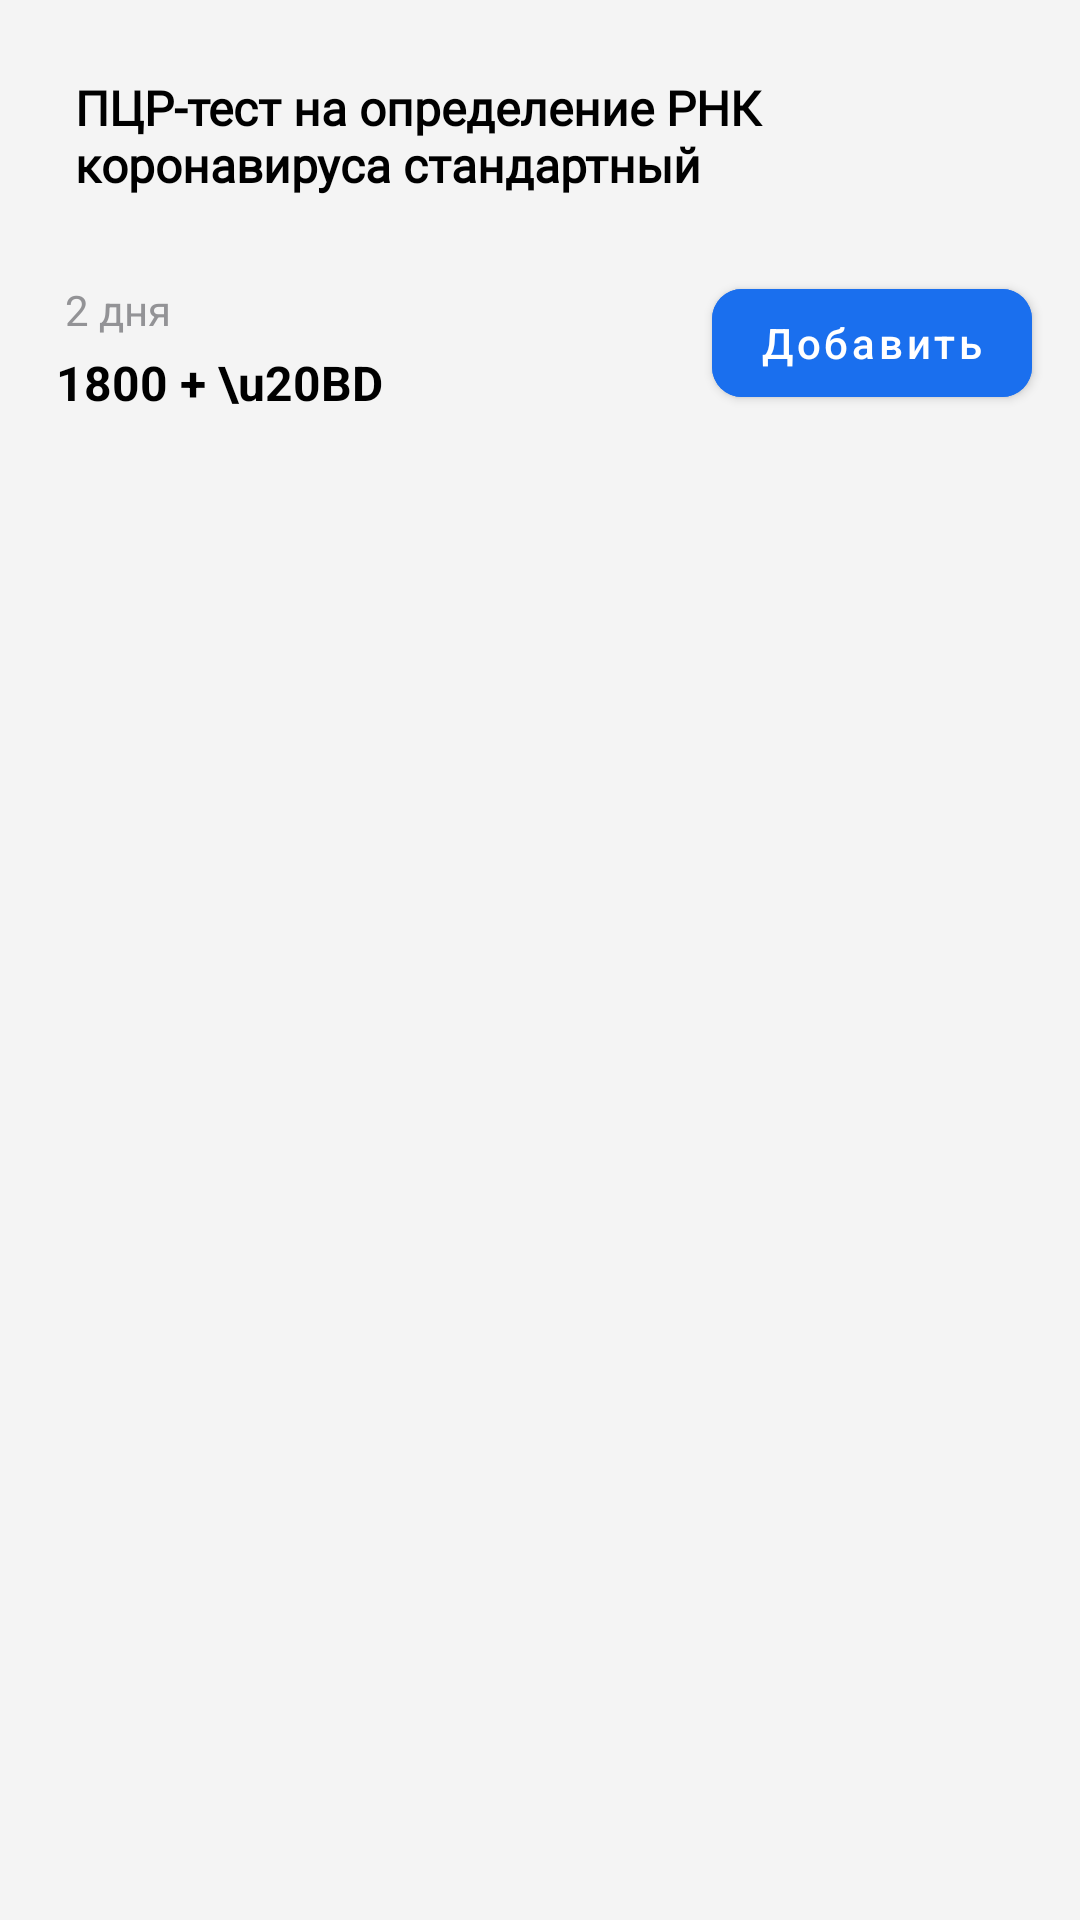

Android layout source for this screen:
<!-- AndroidManifest.xml: application theme Theme.Profi23 -->
<!-- res/layout/analiz_product_card.xml -->
<?xml version="1.0" encoding="utf-8"?>
<FrameLayout xmlns:android="http://schemas.android.com/apk/res/android"
    xmlns:app="http://schemas.android.com/apk/res-auto"
    xmlns:tools="http://schemas.android.com/tools"
    android:layout_width="match_parent"
    android:layout_height="wrap_content"
    android:background="#F4F4F4">


    <androidx.constraintlayout.widget.ConstraintLayout
        android:layout_width="match_parent"
        android:layout_height="wrap_content"
        android:layout_margin="5dp"
        android:background="@drawable/analiz_product_card_corner_round">



        <TextView
            android:id="@+id/text_view_analiz_opis"
            android:layout_width="match_parent"
            android:layout_height="wrap_content"
            android:layout_margin="20dp"
            android:fontFamily="@font/lato"
            android:text="ПЦР-тест на определение РНК коронавируса стандартный"
            android:textColor="@color/black"
            android:textSize="16sp"
            android:textStyle="bold"
            app:layout_constraintEnd_toEndOf="parent"
            app:layout_constraintStart_toStartOf="parent"
            app:layout_constraintTop_toTopOf="parent" />

        <TextView
            android:id="@+id/text_view_days"
            android:layout_width="wrap_content"
            android:layout_height="wrap_content"
            android:layout_marginTop="28dp"
            android:text="2 дня"
            android:textColor="#939396"
            app:layout_constraintEnd_toEndOf="parent"
            app:layout_constraintHorizontal_bias="0.053"
            app:layout_constraintStart_toStartOf="parent"
            app:layout_constraintTop_toBottomOf="@+id/text_view_analiz_opis" />

        <TextView
            android:id="@+id/text_view_price"
            android:layout_width="wrap_content"
            android:layout_height="wrap_content"
            android:layout_marginTop="4dp"
            android:text="1800 + \u20BD"
            android:textColor="@color/black"
            android:textSize="16sp"
            android:textStyle="bold"
            android:layout_marginBottom="20dp"
            app:layout_constraintBottom_toBottomOf="parent"
            app:layout_constraintEnd_toEndOf="parent"
            app:layout_constraintHorizontal_bias="0.057"
            app:layout_constraintStart_toStartOf="parent"
            app:layout_constraintTop_toBottomOf="@+id/text_view_days"
            app:layout_constraintVertical_bias="1.0" />

        <com.google.android.material.button.MaterialButton
            android:id="@+id/button_add_to_card"
            android:layout_width="wrap_content"
            android:layout_height="wrap_content"
            android:layout_marginStart="20dp"
            android:layout_marginBottom="20dp"
            android:backgroundTint="#1A6FEE"
            android:text="Добавить"
            android:textAllCaps="false"
            app:cornerRadius="10dp"
            app:layout_constraintBottom_toBottomOf="parent"
            app:layout_constraintEnd_toEndOf="parent"
            app:layout_constraintHorizontal_bias="0.89"
            app:layout_constraintStart_toEndOf="@+id/text_view_price"
            app:layout_constraintTop_toBottomOf="@+id/text_view_analiz_opis"
            app:layout_constraintVertical_bias="1.0" />

    </androidx.constraintlayout.widget.ConstraintLayout>

</FrameLayout>
<!-- resources referenced by this layout -->
<resources>
  <style name="Theme.Profi23" parent="Theme.MaterialComponents.DayNight.DarkActionBar">
          
          <item name="colorPrimary">@color/purple_500</item>
          <item name="colorPrimaryVariant">@color/purple_700</item>
          <item name="colorOnPrimary">@color/white</item>
          
          <item name="colorSecondary">@color/teal_200</item>
          <item name="colorSecondaryVariant">@color/teal_700</item>
          <item name="colorOnSecondary">@color/black</item>
          
          <item name="android:statusBarColor">?attr/colorPrimaryVariant</item>
          
      </style>
  <!-- not gathered from this repository: default colours our renderer supplied (Android Studio template values) -->
  <color name="purple_500">#FF6200EE</color>
  <color name="purple_700">#FF3700B3</color>
  <color name="teal_200">#FF03DAC5</color>
  <color name="teal_700">#FF018786</color>
  <color name="black">#FF000000</color>
  <color name="white">#FFFFFFFF</color>
</resources>
